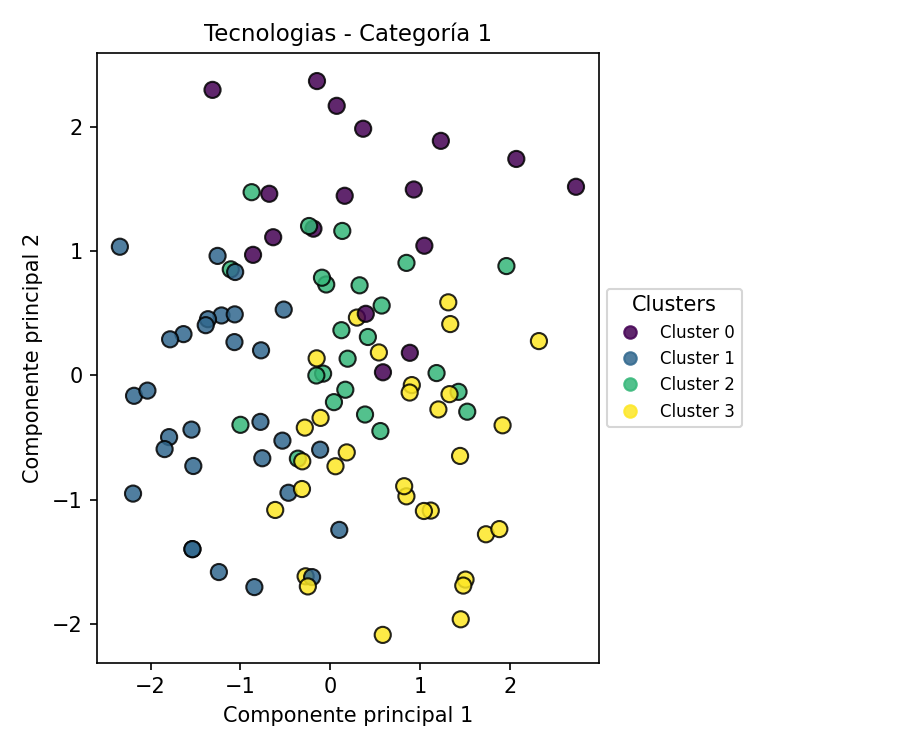

Source data for this figure (header and first rows):
PC1, PC2, Cluster
-2.341, 1.035, 1
1.203, -0.2734, 3
-0.3604, -0.6691, 2
0.3262, 0.7249, 2
-0.4651, -0.9435, 1
-0.2745, -1.615, 3
0.1239, 0.364, 2
-1.794, -0.4959, 1
-0.1127, -0.5972, 1
1.918, -0.4009, 3
-1.066, 0.2683, 1
1.452, -1.961, 3
-0.679, 1.461, 0
-0.3117, -0.6906, 3
-0.07976, 0.01468, 2
0.572, 0.5622, 2
0.1675, -0.115, 2
2.322, 0.2764, 3
-1.211, 0.4825, 1
0.2966, 0.4655, 3
1.444, -0.6474, 3
0.8475, -0.9722, 3
1.335, 0.4133, 3
-0.518, 0.5297, 1
-1.107, 0.8535, 2
0.5576, -0.4473, 2
0.5863, 0.02543, 0
0.9074, -0.07761, 3
1.313, 0.588, 3
1.047, 1.043, 0
0.3953, 0.4957, 0
0.1606, 1.445, 0
-0.1549, -0.0003239, 2
-0.6353, 1.112, 0
-1.254, 0.9614, 1
0.04087, -0.2147, 2
-0.3149, -0.9135, 3
-0.04501, 0.7316, 2
0.366, 1.984, 0
-0.9995, -0.3971, 2
0.193, 0.1348, 2
1.732, -1.277, 3
-2.184, -0.1637, 1
1.231, 1.887, 0
0.3868, -0.3142, 2
0.05806, -0.7302, 3
0.1002, -1.242, 1
1.118, -1.087, 3
-0.2022, -1.622, 1
-1.058, 0.832, 1
-0.7704, 0.202, 1
-0.8446, -1.702, 1
-0.8593, 0.97, 0
0.1337, 1.162, 2
-0.09224, 0.7861, 2
-1.361, 0.4524, 1
1.042, -1.09, 3
-1.844, -0.5923, 1
-0.1478, 2.368, 0
1.505, -1.642, 3
... 42 more rows
